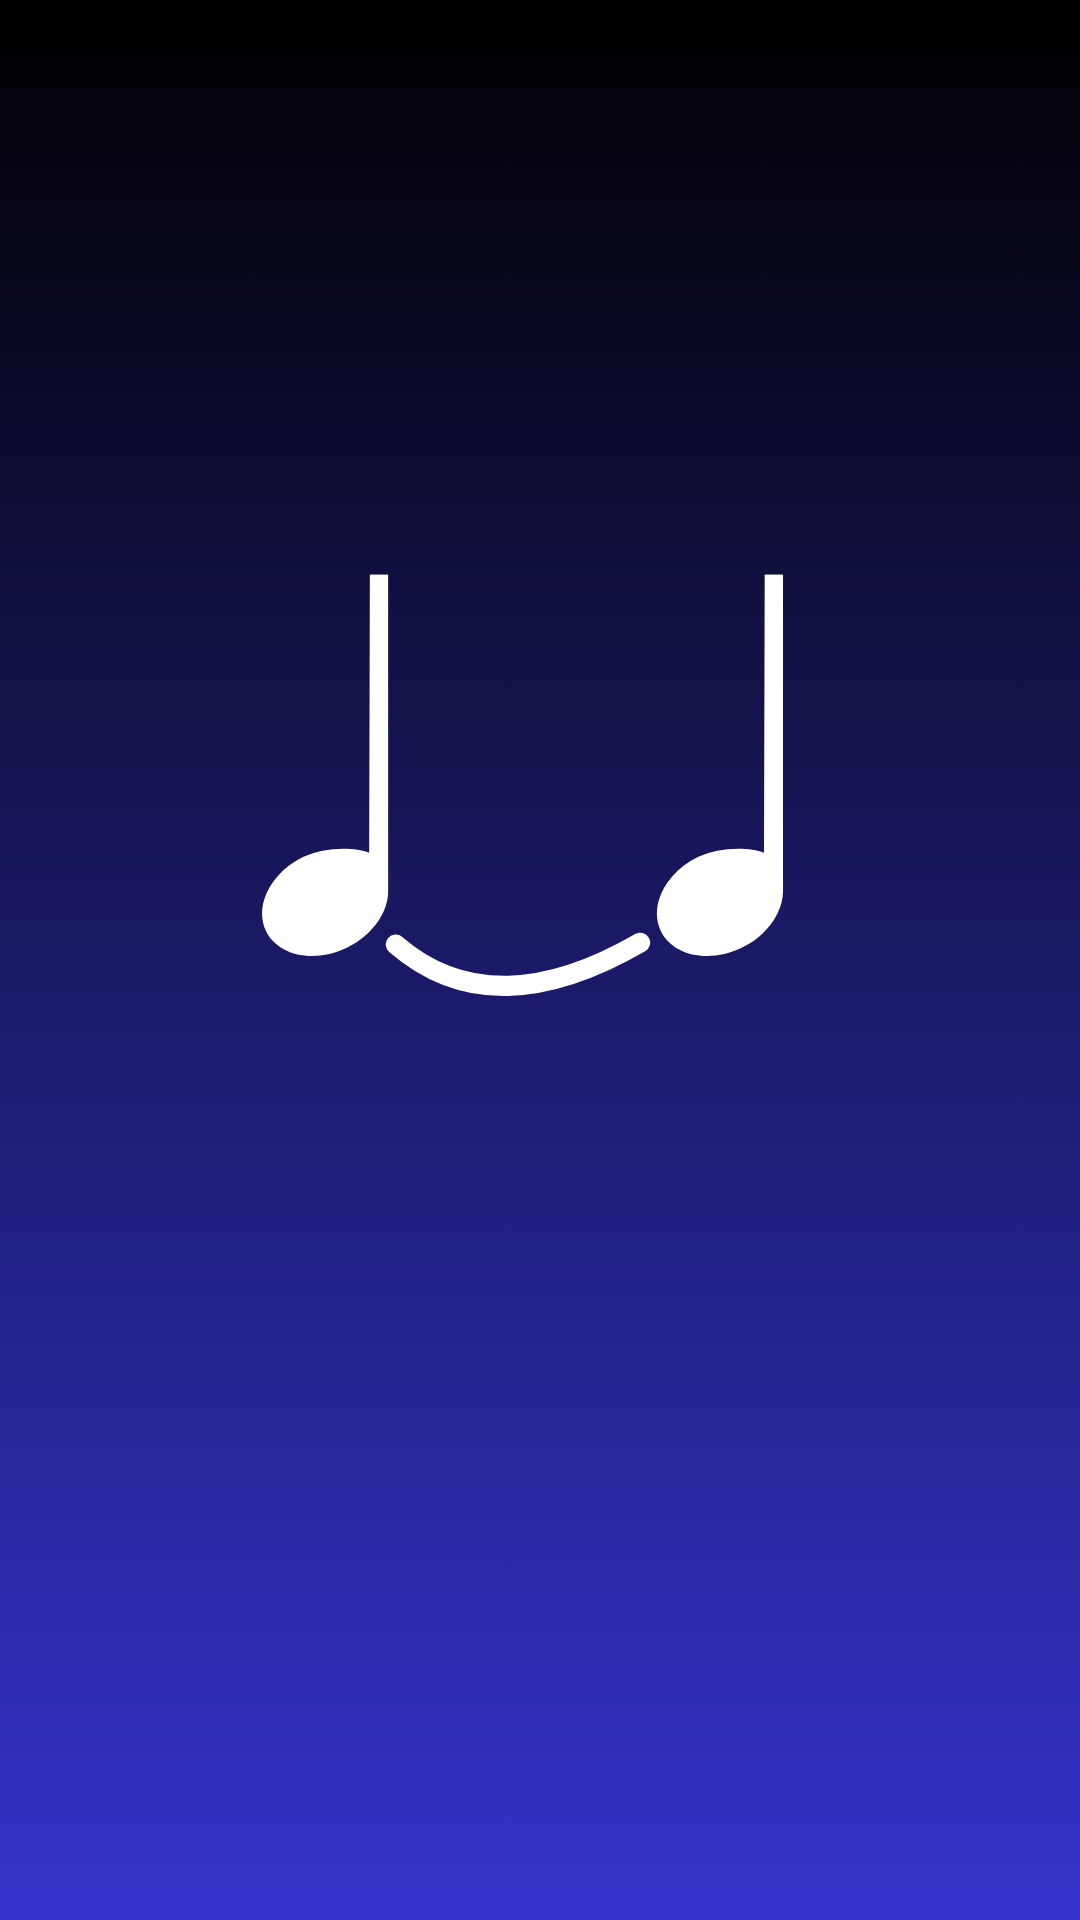

This screen was rendered from an Android layout file. Write that file and the resources it references.
<!-- AndroidManifest.xml: application theme Theme.LegatoApp -->
<!-- res/layout/activity_splashscreen.xml -->
<?xml version="1.0" encoding="utf-8"?>
<androidx.constraintlayout.widget.ConstraintLayout
    xmlns:android="http://schemas.android.com/apk/res/android"
    xmlns:app="http://schemas.android.com/apk/res-auto"
    xmlns:tools="http://schemas.android.com/tools"
    android:layout_width="match_parent"
    android:layout_height="match_parent"
    android:background="@color/blue_logo">

    <ImageView
        android:id="@+id/imageView4"
        android:layout_width="match_parent"
        android:layout_height="match_parent"
        android:scaleType="centerCrop"
        app:layout_constraintStart_toStartOf="parent"
        app:layout_constraintTop_toTopOf="parent"
        app:layout_constraintEnd_toEndOf="parent"
        app:layout_constraintBottom_toBottomOf="parent"
        app:srcCompat="@drawable/newsplash" />
</androidx.constraintlayout.widget.ConstraintLayout>
<!-- resources referenced by this layout -->
<resources>
  <color name="blue_logo">#0a62c2</color>
  <!-- drawable newsplash: png bitmap (drawable, 53792 bytes) -->
  <style name="Theme.LegatoApp" parent="Theme.MaterialComponents.DayNight.DarkActionBar">
          
          <item name="colorPrimary">@color/purple_500</item>
          <item name="colorPrimaryVariant">@color/purple_700</item>
          <item name="colorOnPrimary">@color/white</item>
          
          <item name="colorSecondary">@color/teal_200</item>
          <item name="colorSecondaryVariant">@color/teal_700</item>
          <item name="colorOnSecondary">@color/black</item>
          
          <item name="android:statusBarColor">?attr/colorPrimaryVariant</item>
          
      </style>
  <color name="purple_500">#FF6200EE</color>
  <color name="purple_700">#FF3700B3</color>
  <color name="white">#FFFFFFFF</color>
  <color name="teal_200">#FF03DAC5</color>
  <color name="teal_700">#FF018786</color>
  <color name="black">#FF000000</color>
</resources>
